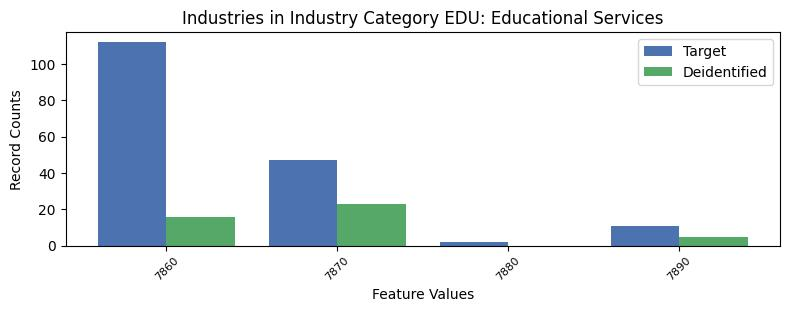

Source data for this figure (header and first rows):
, INDP, count_target, count_deidentified
1, 7860, 112, 16.0
0, 7870, 47, 23.0
3, 7880, 2, 0.0
2, 7890, 11, 5.0
